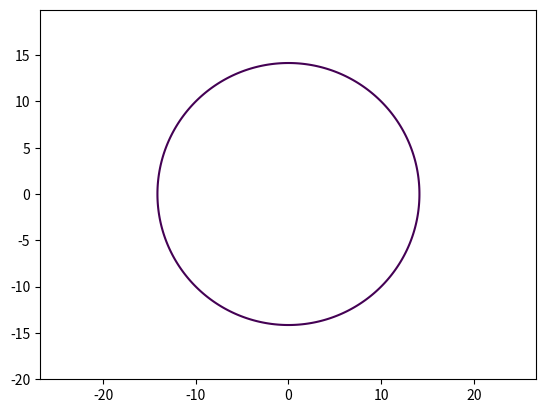

Write the Python code that produced this figure.
import matplotlib.pyplot as plt
import numpy as np 

def circle(r=10):
    x = np.arange(-2*r, 2*r, 0.1)
    y = np.arange(-2*r, 2*r, 0.1)

    X, Y = np.meshgrid(x,y)

    fxy = X**2 + Y**2 - r**2

    plt.contour(X, Y, fxy, levels=[r**2])
    plt.axis('equal')
    plt.savefig('pic_4.png')
circle()
